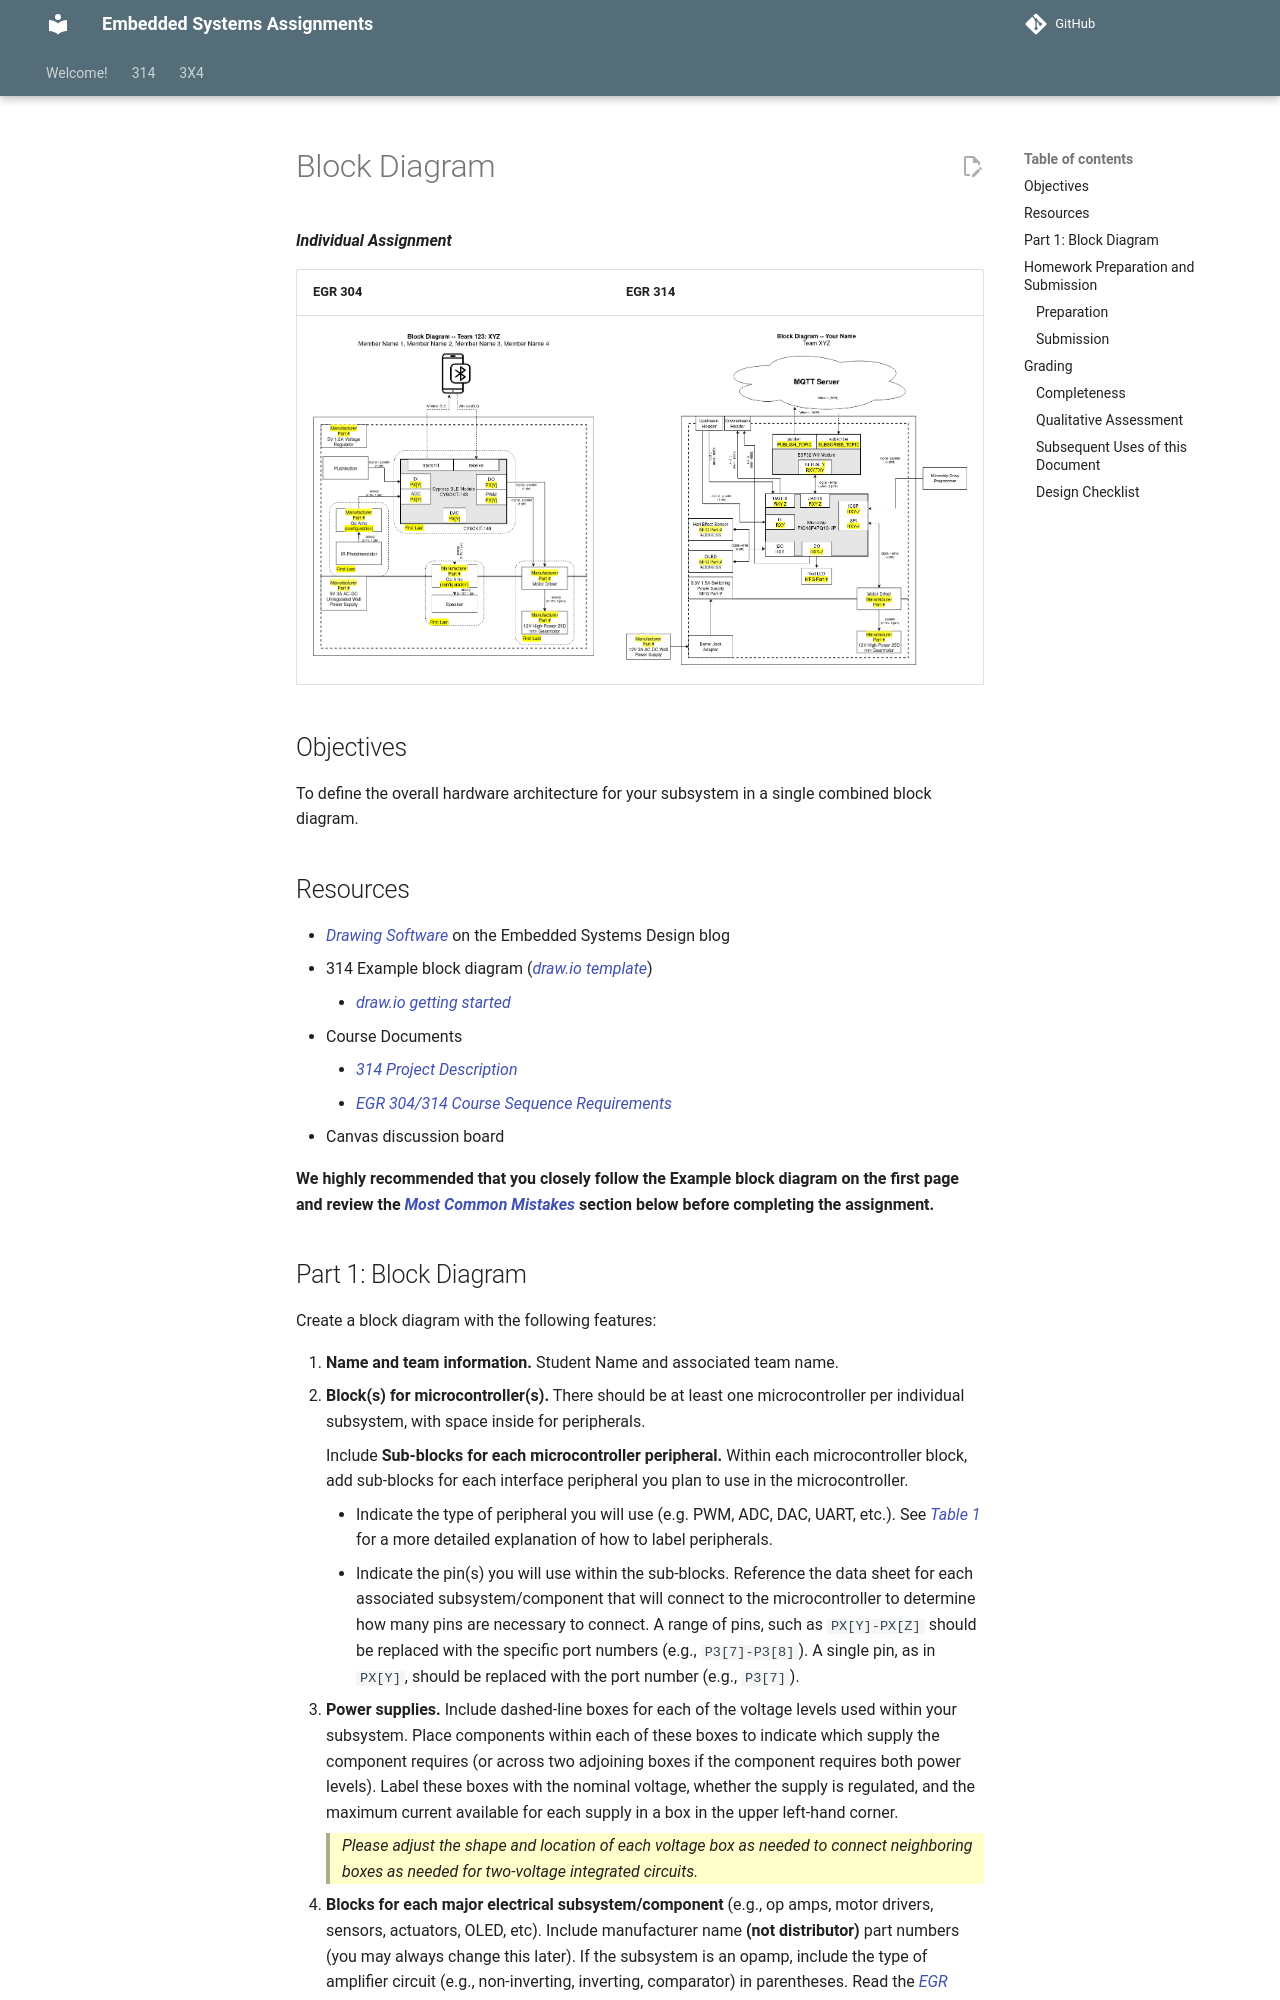

repository: Suo-Teaching-Team/egr-314-fall2026 · page: 314/individual-assignments/block-diagram/index.html · generator: mkdocs

---
title: Block Diagram
---

***Individual Assignment***

| EGR 304                                                                              | EGR 314                                                                              |
| ------------------------------------------------------------------------------------ | ------------------------------------------------------------------------------------ |
| ![304 Block Diagram Example with PSoC & Bluetooth](block-diagram-304-ble.drawio.png) | ![314 Block Diagram Example with PIC, ESP32, and MQTT](Block Diagram-314.drawio.png) |

## Objectives

 To define the overall hardware architecture for your subsystem in a single combined block diagram.

## Resources

* [Drawing Software](https://embedded-systems-design.github.io/drawing-software/) on the Embedded Systems Design blog
* 314 Example block diagram ([draw.io template](https://www.dropbox.com/scl/fi/s5hxzttreels95wkpz08m/Block-Diagram-314.drawio?rlkey=i227aaxugntqeryntix4e7i68&st=xzoajjw7&dl=0))
    * [draw.io getting started](https://www.drawio.com)
* Course Documents
    * [314 Project Description](/314/project-description/)
    * [EGR 304/314 Course Sequence Requirements](/3x4/course-sequence-requirements/)
* Canvas discussion board

**We highly recommended that you closely follow the Example block diagram on the first page and review the [Most Common Mistakes](#most-common-mistakes) section below before completing the assignment.**
